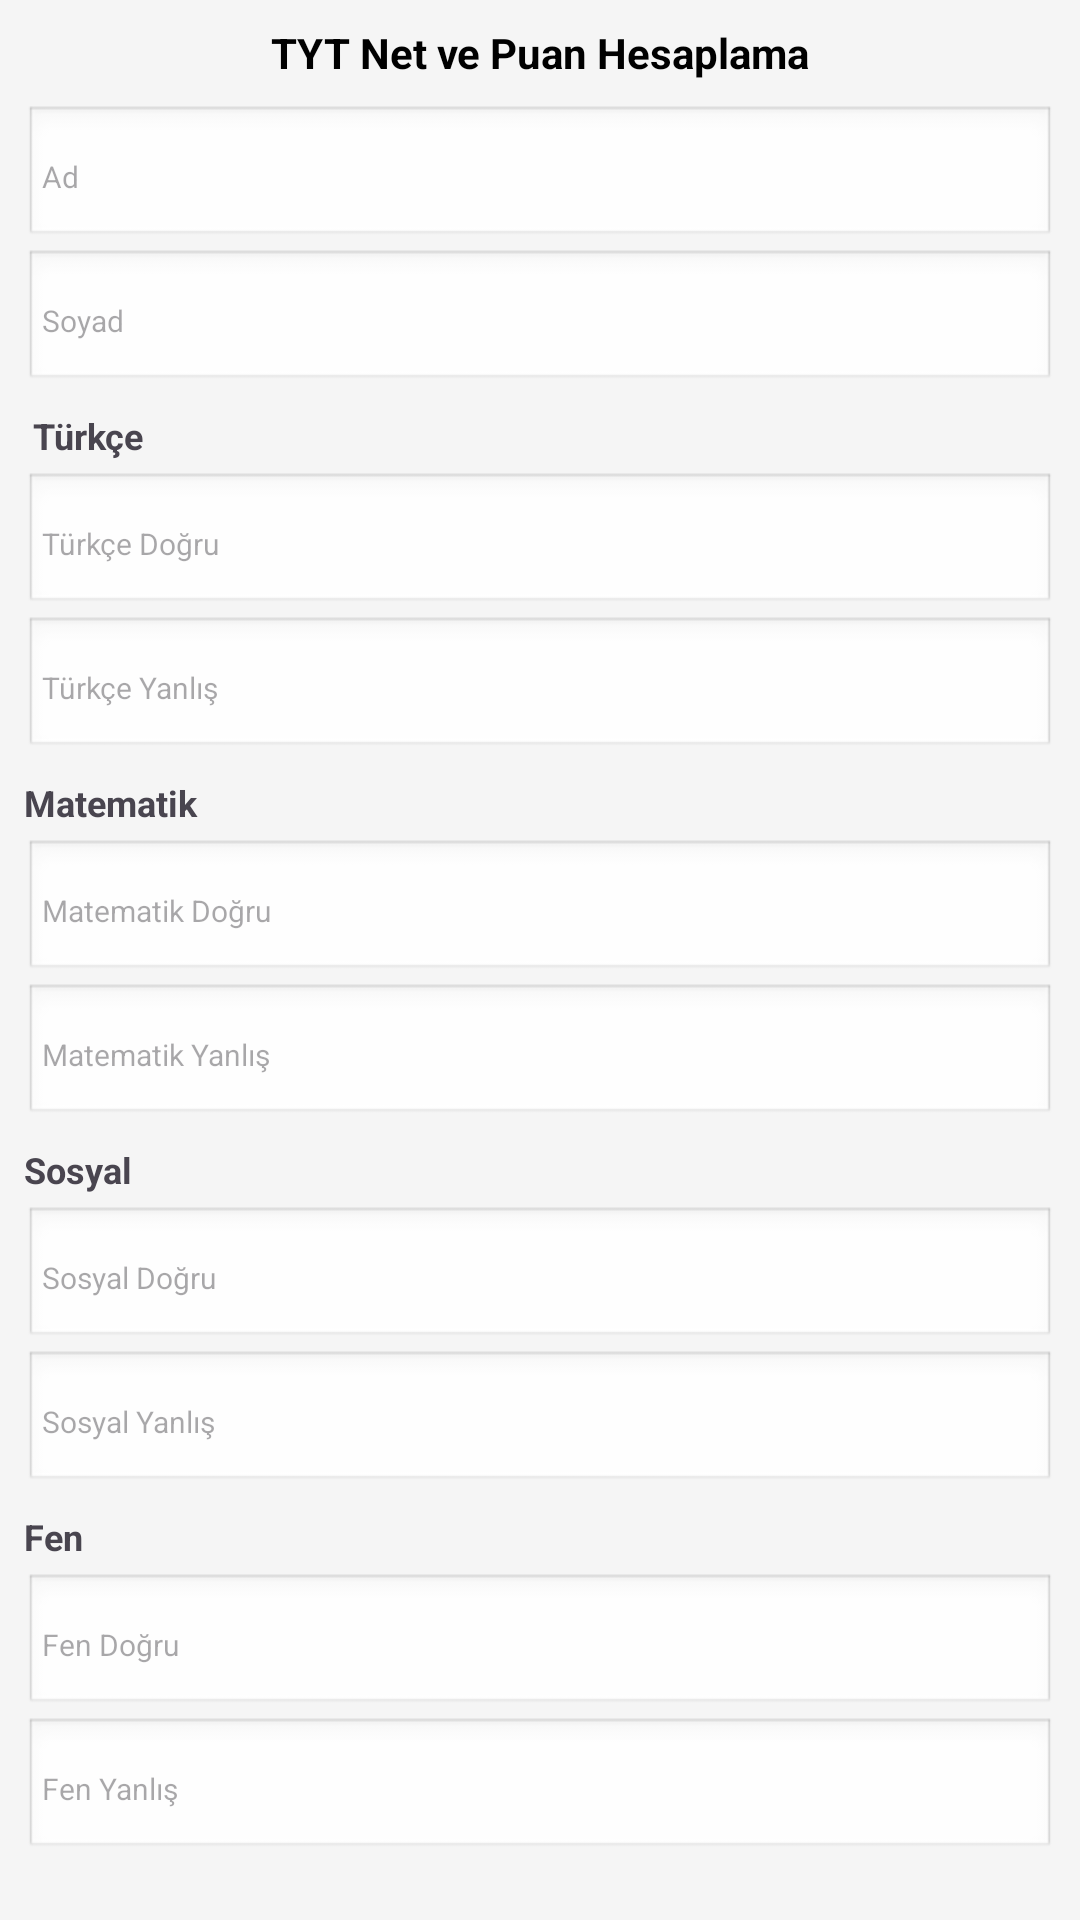

Layout XML and referenced resources for this Android screen:
<!-- AndroidManifest.xml: application theme Theme.Final_proje -->
<!-- res/layout/activity_main.xml -->
<LinearLayout xmlns:android="http://schemas.android.com/apk/res/android"
    android:layout_width="match_parent"
    android:layout_height="match_parent"
    android:orientation="vertical"
    android:padding="8dp"
    android:background="#f5f5f5">

    <TextView
        android:id="@+id/tvHeader"
        android:layout_width="match_parent"
        android:layout_height="wrap_content"
        android:text="TYT Net ve Puan Hesaplama"
        android:textSize="14sp"
        android:textStyle="bold"
        android:gravity="center"
        android:paddingBottom="8dp"
        android:textColor="@android:color/black" />

    <EditText
        android:id="@+id/isim"
        android:layout_width="match_parent"
        android:layout_height="wrap_content"
        android:hint="Ad"
        android:padding="6dp"
        android:background="@android:drawable/edit_text"
        android:textSize="10sp" />

    <EditText
        android:id="@+id/soyisim"
        android:layout_width="match_parent"
        android:layout_height="wrap_content"
        android:hint="Soyad"
        android:padding="6dp"
        android:background="@android:drawable/edit_text"
        android:textSize="10sp" />

    <TextView
        android:layout_width="match_parent"
        android:layout_height="wrap_content"
        android:paddingTop="6dp"
        android:paddingBottom="4dp"
        android:text=" Türkçe  "
        android:textSize="12sp"
        android:textStyle="bold" />

    <EditText
        android:id="@+id/turkceD"
        android:layout_width="match_parent"
        android:layout_height="wrap_content"
        android:hint="Türkçe Doğru"
        android:inputType="number"
        android:padding="6dp"
        android:background="@android:drawable/edit_text"
        android:textSize="10sp" />

    <EditText
        android:id="@+id/turkceY"
        android:layout_width="match_parent"
        android:layout_height="wrap_content"
        android:hint="Türkçe Yanlış"
        android:inputType="number"
        android:padding="6dp"
        android:background="@android:drawable/edit_text"
        android:textSize="10sp" />

    <TextView
        android:layout_width="match_parent"
        android:layout_height="wrap_content"
        android:text="Matematik"
        android:textSize="12sp"
        android:textStyle="bold"
        android:paddingTop="6dp"
        android:paddingBottom="4dp" />

    <EditText
        android:id="@+id/matematikD"
        android:layout_width="match_parent"
        android:layout_height="wrap_content"
        android:hint="Matematik Doğru"
        android:inputType="number"
        android:padding="6dp"
        android:background="@android:drawable/edit_text"
        android:textSize="10sp" />

    <EditText
        android:id="@+id/matematikY"
        android:layout_width="match_parent"
        android:layout_height="wrap_content"
        android:hint="Matematik Yanlış"
        android:inputType="number"
        android:padding="6dp"
        android:background="@android:drawable/edit_text"
        android:textSize="10sp" />

    <TextView
        android:layout_width="match_parent"
        android:layout_height="wrap_content"
        android:text="Sosyal"
        android:textSize="12sp"
        android:textStyle="bold"
        android:paddingTop="6dp"
        android:paddingBottom="4dp" />

    <EditText
        android:id="@+id/sosyalD"
        android:layout_width="match_parent"
        android:layout_height="wrap_content"
        android:hint="Sosyal Doğru"
        android:inputType="number"
        android:padding="6dp"
        android:background="@android:drawable/edit_text"
        android:textSize="10sp" />

    <EditText
        android:id="@+id/sosyalY"
        android:layout_width="match_parent"
        android:layout_height="wrap_content"
        android:hint="Sosyal Yanlış"
        android:inputType="number"
        android:padding="6dp"
        android:background="@android:drawable/edit_text"
        android:textSize="10sp" />

    <TextView
        android:layout_width="match_parent"
        android:layout_height="wrap_content"
        android:text="Fen"
        android:textSize="12sp"
        android:textStyle="bold"
        android:paddingTop="6dp"
        android:paddingBottom="4dp" />

    <EditText
        android:id="@+id/fenD"
        android:layout_width="match_parent"
        android:layout_height="wrap_content"
        android:hint="Fen Doğru"
        android:inputType="number"
        android:padding="6dp"
        android:background="@android:drawable/edit_text"
        android:textSize="10sp" />

    <EditText
        android:id="@+id/fenY"
        android:layout_width="match_parent"
        android:layout_height="wrap_content"
        android:hint="Fen Yanlış"
        android:inputType="number"
        android:padding="6dp"
        android:background="@android:drawable/edit_text"
        android:textSize="10sp" />

    <Button
        android:id="@+id/hesapla"
        android:layout_width="match_parent"
        android:layout_height="wrap_content"
        android:text="Hesapla"
        android:textColor="@android:color/white"
        android:backgroundTint="@android:color/holo_blue_light"
        android:padding="6dp"
        android:textSize="12sp"
        android:layout_marginTop="8dp" />
</LinearLayout>
<!-- resources referenced by this layout -->
<resources>
  <style name="Theme.Final_proje" parent="Base.Theme.Final_proje" />
  <style name="Base.Theme.Final_proje" parent="Theme.Material3.DayNight.NoActionBar">
          
          
      </style>
</resources>
